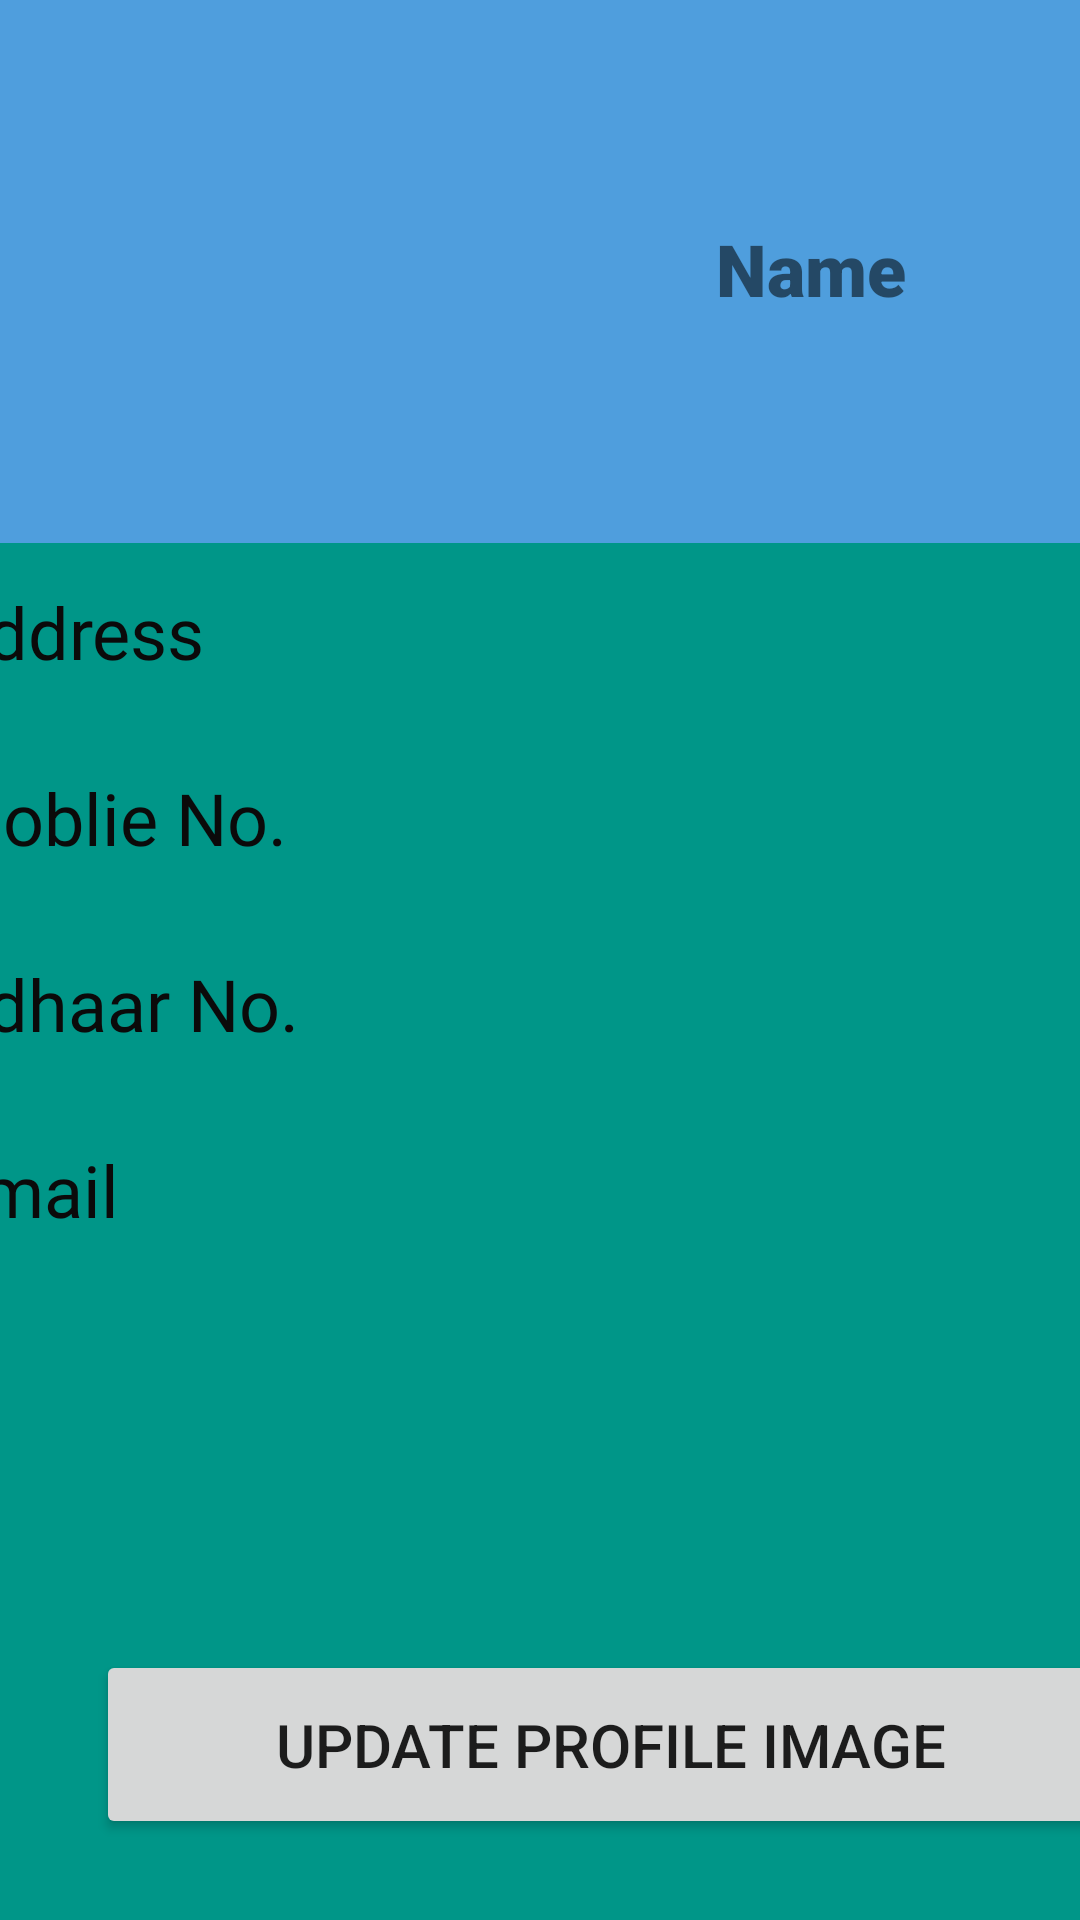

Android layout source for this screen:
<!-- AndroidManifest.xml: application theme Theme.Municipal_Compliant_Reg -->
<!-- res/layout/activity_my_profile.xml -->
<?xml version="1.0" encoding="utf-8"?>
<androidx.constraintlayout.widget.ConstraintLayout xmlns:android="http://schemas.android.com/apk/res/android"
    xmlns:app="http://schemas.android.com/apk/res-auto"
    xmlns:tools="http://schemas.android.com/tools"
    android:layout_width="match_parent"
    android:layout_height="match_parent"
    android:background="#009688"
    tools:context=".my_profile">

    <LinearLayout
        android:id="@+id/linearLayout2"
        android:layout_width="421dp"
        android:layout_height="498dp"
        android:orientation="vertical"
        app:layout_constraintEnd_toEndOf="parent"
        app:layout_constraintStart_toStartOf="parent"
        app:layout_constraintTop_toTopOf="parent">

        <LinearLayout
            android:layout_width="match_parent"
            android:layout_height="181dp"
            android:background="#4F9EDD"
            android:orientation="horizontal">

            <ImageView
                android:id="@+id/profile_pic"
                android:layout_width="351dp"
                android:layout_height="162dp"
                android:layout_gravity="center"
                android:layout_weight="1"
                tools:srcCompat="@tools:sample/avatars" />

            <TextView
                android:id="@+id/my_name"
                android:layout_width="400dp"
                android:layout_height="159dp"
                android:layout_gravity="center_horizontal"
                android:layout_weight="1"
                android:fontFamily="sans-serif-black"
                android:gravity="center"
                android:text="Name "
                android:textSize="24sp"
                android:translationY="10dp" />
        </LinearLayout>

        <TextView
            android:id="@+id/address"
            android:layout_width="match_parent"
            android:layout_height="62dp"
            android:fontFamily="@font/acme"
            android:gravity="center_vertical"
            android:includeFontPadding="false"
            android:paddingLeft="10dp"
            android:text="Address"
            android:textColor="#0B0A0A"
            android:textSize="24sp" />

        <TextView
            android:id="@+id/mobile_no"
            android:layout_width="match_parent"
            android:layout_height="62dp"
            android:fontFamily="@font/acme"
            android:gravity="center_vertical"
            android:includeFontPadding="false"
            android:paddingLeft="10dp"
            android:text="Moblie No."
            android:textColor="#0B0A0A"
            android:textSize="24sp" />

        <TextView
            android:id="@+id/adhaar_no"
            android:layout_width="match_parent"
            android:layout_height="62dp"
            android:fontFamily="@font/acme"
            android:gravity="center_vertical"
            android:includeFontPadding="false"
            android:paddingLeft="10dp"
            android:text="Adhaar No."
            android:textColor="#0B0A0A"
            android:textSize="24sp" />

        <TextView
            android:id="@+id/email"
            android:layout_width="match_parent"
            android:layout_height="62dp"
            android:fontFamily="@font/acme"
            android:gravity="center_vertical"
            android:includeFontPadding="false"
            android:paddingLeft="10dp"
            android:text="Email"
            android:textColor="#0B0A0A"
            android:textSize="24sp" />

    </LinearLayout>

    <Button
        android:id="@+id/upload_profile"
        android:layout_width="343dp"
        android:layout_height="63dp"
        android:layout_marginStart="32dp"
        android:layout_marginTop="52dp"
        android:text="update Profile Image"
        android:textSize="20sp"
        app:layout_constraintStart_toStartOf="parent"
        app:layout_constraintTop_toBottomOf="@+id/linearLayout2" />

</androidx.constraintlayout.widget.ConstraintLayout>
<!-- resources referenced by this layout -->
<resources>
  <style name="Theme.Municipal_Compliant_Reg" parent="Theme.MaterialComponents.DayNight.DarkActionBar">
          
          <item name="colorPrimary">@color/purple_500</item>
          <item name="colorPrimaryVariant">@color/purple_700</item>
          <item name="colorOnPrimary">@color/white</item>
          
          <item name="colorSecondary">@color/teal_200</item>
          <item name="colorSecondaryVariant">@color/teal_700</item>
          <item name="colorOnSecondary">@color/black</item>
          
          <item name="android:statusBarColor" tools:targetApi="l">?attr/colorPrimaryVariant</item>
          
      </style>
  <!-- not gathered from this repository: default colours our renderer supplied (Android Studio template values) -->
  <color name="purple_500">#FF6200EE</color>
  <color name="purple_700">#FF3700B3</color>
  <color name="teal_200">#FF03DAC5</color>
  <color name="teal_700">#FF018786</color>
  <color name="black">#FF000000</color>
  <color name="white">#FFFFFFFF</color>
</resources>
